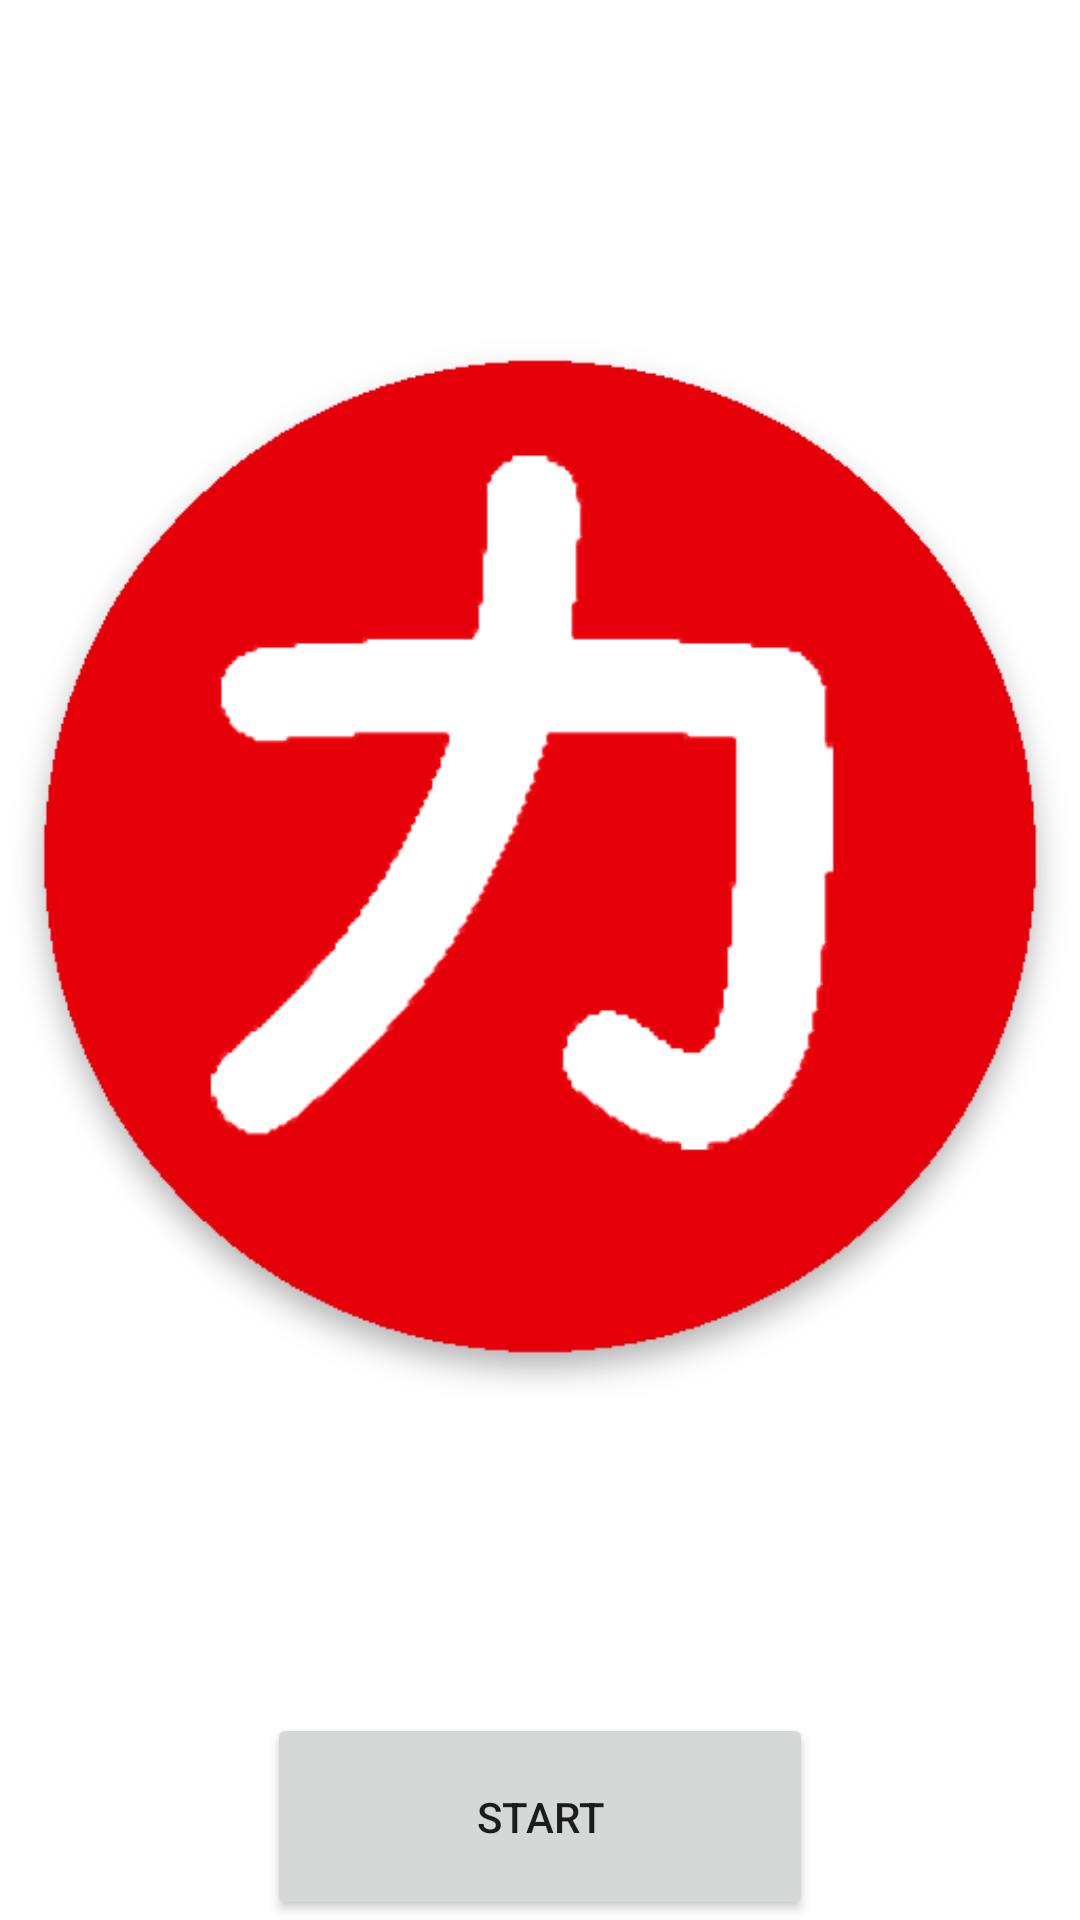

The Android layout XML behind this screen, and the referenced resources:
<!-- AndroidManifest.xml: application theme Theme.Hikana -->
<!-- res/layout/activity_main.xml -->
<?xml version="1.0" encoding="utf-8"?>
<LinearLayout xmlns:android="http://schemas.android.com/apk/res/android"
    xmlns:app="http://schemas.android.com/apk/res-auto"
    xmlns:tools="http://schemas.android.com/tools"
    android:layout_width="match_parent"
    android:layout_height="match_parent"
    tools:context=".MainActivity"
    android:orientation="vertical">

    <ImageView
        android:id="@+id/menu_image"
        android:layout_width="match_parent"
        android:layout_height="571dp"
        android:src="@drawable/logo"></ImageView>

    <Button
        android:id="@+id/button2"
        android:layout_width="182dp"
        android:layout_height="81dp"
        android:layout_gravity="center"
        android:layout_weight="1"
        android:text="start" />


</LinearLayout>
<!-- resources referenced by this layout -->
<resources>
  <!-- drawable logo: png bitmap (drawable, 37707 bytes) -->
  <style name="Theme.Hikana" parent="Theme.MaterialComponents.DayNight.DarkActionBar">
          
          <item name="colorPrimary">@color/red</item>
          <item name="colorPrimaryVariant">@color/purple_700</item>
          <item name="colorOnPrimary">@color/white</item>
          
          <item name="colorSecondary">@color/teal_200</item>
          <item name="colorSecondaryVariant">@color/teal_700</item>
          <item name="colorOnSecondary">@color/black</item>
          
          <item name="android:statusBarColor" tools:targetApi="l">?attr/colorPrimaryVariant</item>
          
      </style>
  <!-- not gathered from this repository: default colours our renderer supplied (Android Studio template values) -->
  <color name="purple_700">#FF3700B3</color>
  <color name="teal_200">#FF03DAC5</color>
  <color name="teal_700">#FF018786</color>
  <color name="black">#FF000000</color>
  <color name="white">#FFFFFFFF</color>
</resources>
